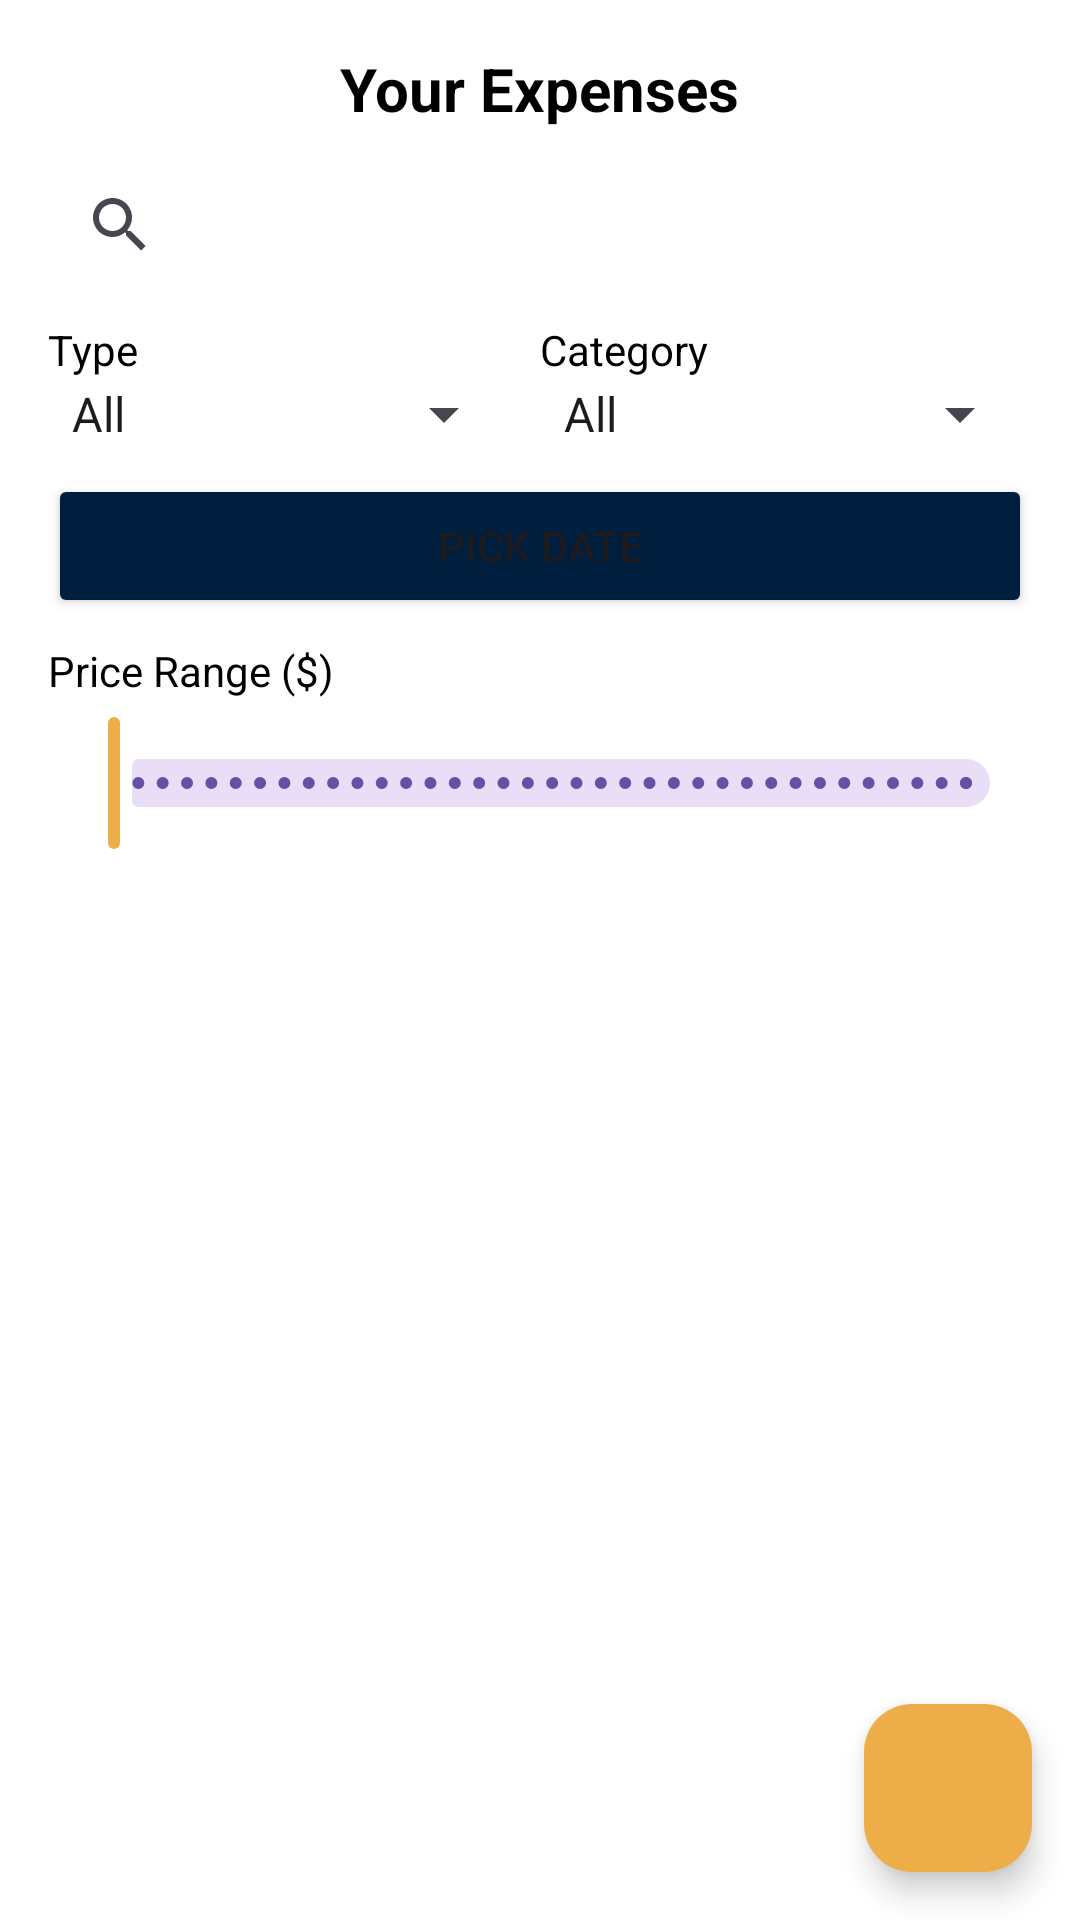

The Android layout XML behind this screen, and the referenced resources:
<!-- AndroidManifest.xml: application theme Theme.Budguette -->
<!-- res/layout/fragment_expenses.xml -->
<androidx.constraintlayout.widget.ConstraintLayout
    xmlns:android="http://schemas.android.com/apk/res/android"
    xmlns:app="http://schemas.android.com/apk/res-auto"
    android:layout_width="match_parent"
    android:layout_height="match_parent"
    android:background="@color/white">

    
    <TextView
        android:id="@+id/expensesTitle"
        android:layout_width="wrap_content"
        android:layout_height="wrap_content"
        android:text="Your Expenses"
        android:textSize="20sp"
        android:textStyle="bold"
        android:textColor="@color/black"
        android:layout_marginTop="16dp"
        app:layout_constraintTop_toTopOf="parent"
        app:layout_constraintStart_toStartOf="parent"
        app:layout_constraintEnd_toEndOf="parent" />

    
    <androidx.appcompat.widget.SearchView
        android:id="@+id/searchView"
        android:layout_width="0dp"
        android:layout_height="wrap_content"
        android:layout_marginStart="16dp"
        android:layout_marginEnd="16dp"
        android:layout_marginTop="8dp"
        android:queryHint="Search transactions..."
        app:layout_constraintTop_toBottomOf="@id/expensesTitle"
        app:layout_constraintStart_toStartOf="parent"
        app:layout_constraintEnd_toEndOf="parent" />

    
    <androidx.constraintlayout.widget.ConstraintLayout
        android:id="@+id/filterContainer"
        android:layout_width="0dp"
        android:layout_height="wrap_content"
        android:layout_marginStart="16dp"
        android:layout_marginEnd="16dp"
        android:layout_marginTop="8dp"
        app:layout_constraintTop_toBottomOf="@id/searchView"
        app:layout_constraintStart_toStartOf="parent"
        app:layout_constraintEnd_toEndOf="parent">

        
        <LinearLayout
            android:id="@+id/filterRow1"
            android:layout_width="0dp"
            android:layout_height="wrap_content"
            android:orientation="horizontal"
            android:weightSum="2"
            app:layout_constraintStart_toStartOf="parent"
            app:layout_constraintEnd_toEndOf="parent"
            app:layout_constraintTop_toTopOf="parent">

            
            <LinearLayout
                android:layout_width="0dp"
                android:layout_height="wrap_content"
                android:layout_weight="1"
                android:orientation="vertical"
                android:paddingEnd="8dp">

                <TextView
                    android:layout_width="wrap_content"
                    android:layout_height="wrap_content"
                    android:text="Type"
                    android:textSize="14sp"
                    android:textColor="@color/black" />

                <Spinner
                    android:id="@+id/spinnerType"
                    android:layout_width="match_parent"
                    android:layout_height="wrap_content"
                    android:entries="@array/type_options" />
            </LinearLayout>

            
            <LinearLayout
                android:layout_width="0dp"
                android:layout_height="wrap_content"
                android:layout_weight="1"
                android:orientation="vertical">

                <TextView
                    android:layout_width="wrap_content"
                    android:layout_height="wrap_content"
                    android:text="Category"
                    android:textSize="14sp"
                    android:textColor="@color/black" />

                <Spinner
                    android:id="@+id/spinnerCategory"
                    android:layout_width="match_parent"
                    android:layout_height="wrap_content"
                    android:entries="@array/category_options" />
            </LinearLayout>

        </LinearLayout>

        
        <Button
            android:id="@+id/buttonDateFilter"
            android:layout_width="0dp"
            android:layout_height="wrap_content"
            android:layout_marginTop="8dp"
            android:backgroundTint="@color/navy_blue"
            android:text="Pick Date"
            app:layout_constraintTop_toBottomOf="@id/filterRow1"
            app:layout_constraintStart_toStartOf="parent"
            app:layout_constraintEnd_toEndOf="parent" />

        
        <LinearLayout
            android:id="@+id/priceSliderSection"
            android:layout_width="0dp"
            android:layout_height="wrap_content"
            android:orientation="vertical"
            android:layout_marginTop="8dp"
            app:layout_constraintTop_toBottomOf="@id/buttonDateFilter"
            app:layout_constraintStart_toStartOf="parent"
            app:layout_constraintEnd_toEndOf="parent">

            <TextView
                android:id="@+id/priceSliderLabel"
                android:layout_width="wrap_content"
                android:layout_height="wrap_content"
                android:text="Price Range ($)"
                android:textSize="14sp"
                android:textColor="@color/black"
                android:layout_marginBottom="4dp" />

            <com.google.android.material.slider.RangeSlider
                android:id="@+id/sliderPrice"
                android:layout_width="match_parent"
                android:layout_height="wrap_content"
                android:valueFrom="0"
                android:valueTo="1000"
                android:stepSize="10"
                app:thumbColor="@color/gold" />
        </LinearLayout>

    </androidx.constraintlayout.widget.ConstraintLayout>

    
    <androidx.recyclerview.widget.RecyclerView
        android:id="@+id/recyclerViewTransactions"
        android:layout_width="0dp"
        android:layout_height="0dp"
        android:layout_marginTop="8dp"
        app:layout_constraintTop_toBottomOf="@id/filterContainer"
        app:layout_constraintBottom_toBottomOf="parent"
        app:layout_constraintStart_toStartOf="parent"
        app:layout_constraintEnd_toEndOf="parent" />

    
    <com.google.android.material.floatingactionbutton.FloatingActionButton
        android:id="@+id/addTransactionButton"
        android:layout_width="wrap_content"
        android:layout_height="wrap_content"
        android:layout_margin="16dp"
        android:src="@drawable/baseline_add_24"
        android:contentDescription="Add Transaction"
        app:backgroundTint="@color/gold"
        app:tint="@android:color/black"
        app:layout_constraintBottom_toBottomOf="parent"
        app:layout_constraintEnd_toEndOf="parent" />

</androidx.constraintlayout.widget.ConstraintLayout>
<!-- resources referenced by this layout -->
<resources>
  <string-array name="category_options">
          <item>All</item>
          <item>Transportation</item>
          <item>Food</item>
          <item>Rent</item>
      </string-array>
  <string-array name="type_options">
          <item>All</item>
          <item>Deposit</item>
          <item>Expense</item>
      </string-array>
  <color name="black">#FF000000</color>
  <color name="gold">#EDAE49</color>
  <color name="navy_blue">#001F3F</color>
  <color name="white">#FFFFFF</color>
  <style name="Theme.Budguette" parent="Base.Theme.Budguette" />
  <style name="Base.Theme.Budguette" parent="Theme.Material3.DayNight.NoActionBar">
          
          
      </style>
</resources>
